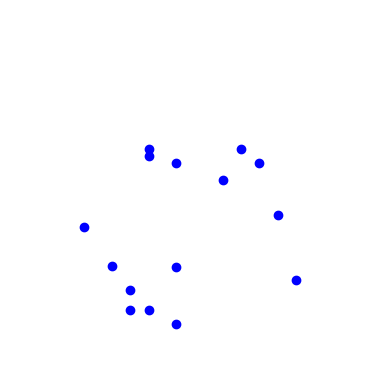

Recreate this plot in Python.

import matplotlib.animation as animation
import matplotlib.pyplot as plt
import numpy as np

# Create a figure and axis for plotting
fig, ax = plt.subplots()
ax.set_xlim(0, 40)
ax.set_ylim(0, 40)
ax.set_aspect("equal")
ax.set_facecolor("black")

# Initialize the point-lights
dots, = ax.plot([], [], 'bo')

# Function to update the position of the point-lights
def update(frame):
    # Define the positions for the sadman bowing
    # These positions are calculated for a sad, bowing motion
    y2 = np.sin(np.array([1, 2, 4, 8, 16]) / (frame + 1)) * (10 - frame // 3) + (frame // 1) + 15
    x2 = np.array([15, 12, 10, 12, 15]) + (3 - frame // 3)
    y3 = np.sin(np.array([3, 6, 12, 18, 24]) / (frame + 1)) * (10 - frame // 3) + (frame // 1) + 15
    x3 = np.array([5, 8, 10, 12, 15]) + (3 - frame // 3)
    y4 = np.sin(np.array([7, 14, 21, 28, 35]) / (frame + 1)) * (10 - frame // 3) + (frame // 1) + 15
    x4 = np.array([20, 22, 24, 26, 28]) + (3 - frame // 3)

    x_data = np.concatenate((x2, x3, x4))
    y_data = np.concatenate((y2, y3, y4))

    dots.set_data(x_data, y_data)
    return dots,

# Create the animation
ani = animation.FuncAnimation(fig, update, frames=range(50), interval=50, blit=True)

# Remove the axes for better visualisation
ax.axis('off')

# Display the animation
plt.show()
